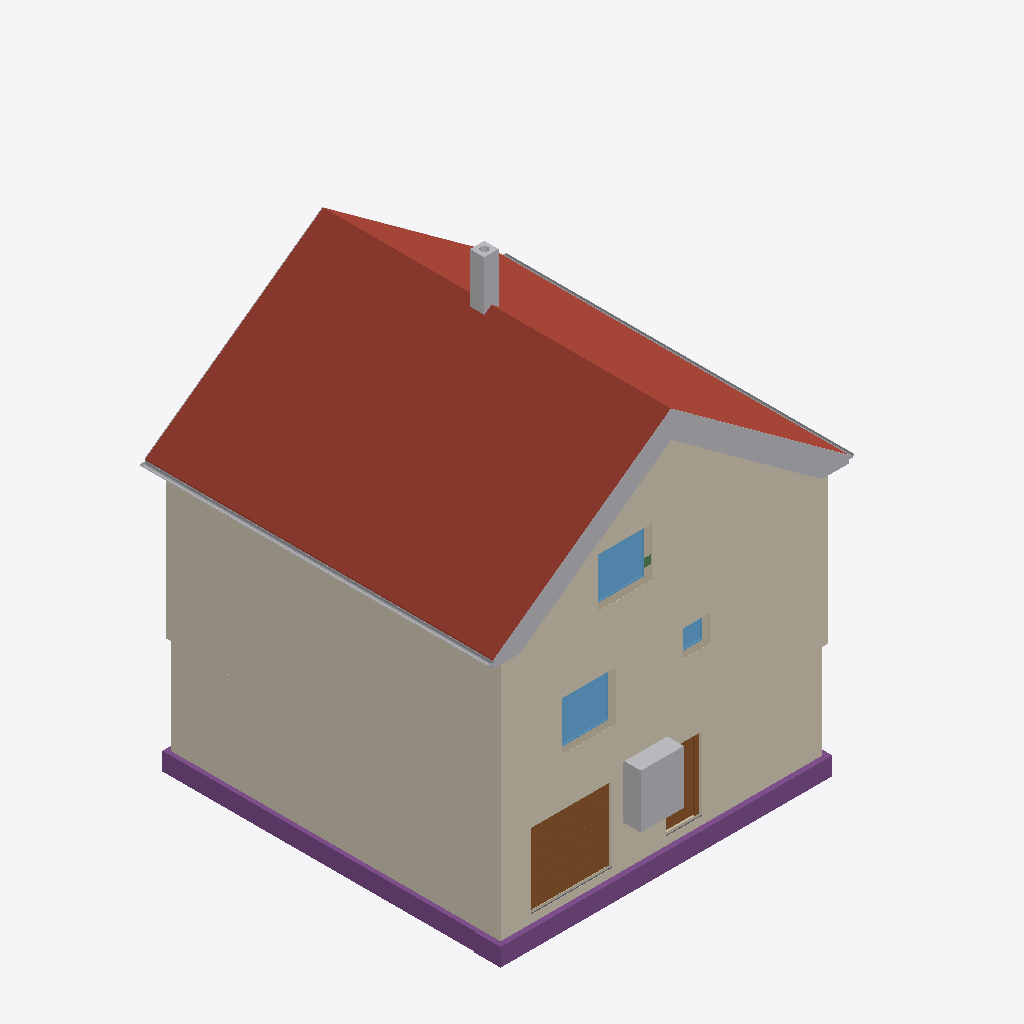
Isometric view of an IFC building model (IFC-SPF (STEP), schema IFC4, length unit metre), seen from the south-west, elements coloured by IFC class: 17 other elements (light grey), 4 coverings (cream), 3 footings (purple), 3 windows (light blue), 3 walls (beige), 2 roofs (red-brown), 2 doors (brown), 1 slab (grey), 1 beam (green).
Extent 10.8 m × 10.0 m × 12.5 m (x, y, z). Storeys (16): Foundation at -3.23 m; Basement at -2.58 m; Basement ceiling at -0.21 m; Ground floor at 0.00 m; Facades at 0.00 m; Rainwater drainage at 0.00 m; Ceiling at 2.77 m; Upper floor at 2.98 m; Roof - Thermal insulation under rafters at 2.98 m; Roof - Vapour barrier at 2.98 m; Roof - Gypsum plasterboard at 2.98 m; Roof - MDF at 2.98 m; Roof - Roofing underlay at 2.98 m; Roof - Counter-battens at 2.98 m; Roof - Tile battens at 2.98 m; Roof - Roof tiles at 2.98 m. Elements (331): 149 IfcBeam, 54 IfcSlab, 32 IfcWall, 22 IfcBuildingElementProxy, 16 IfcFurniture, 11 IfcDoor, 9 IfcFooting, 8 IfcCovering, 7 IfcWindow, 5 IfcRailing, 5 IfcSanitaryTerminal, 5 IfcUnitaryEquipment.

HEADER;
FILE_DESCRIPTION(('ViewDefinition[DesignTransferView]'),'2;1');
FILE_NAME('/dev/null','2026-11-17T08:16:49+01:00',(''),(''),'IfcOpenShell 0.8.5','IfcOpenShell 0.8.5','Nobody');
FILE_SCHEMA(('IFC4'));
ENDSEC;
DATA;
#1=IFCPROJECT('057cSBMxf6j9a963ZAF_MJ',$,'House 2',$,$,$,$,(#10,#15),#5);
#19=IFCSITE('1MHVmIrXD3euSoC0CmPMTE',$,'Site',$,$,#27,$,$,$,$,$,$,$,$);
#20=IFCBUILDING('0wjli9CAD6mP0Ki9RAfS3M',$,'House 2',$,$,#32,$,$,$,$,$,$);
#33=IFCBUILDINGSTOREY('0j70o2QDfA6vXtTR02wtiV',$,'Foundation',$,$,#39,$,$,$,-3.23);
#40=IFCBUILDINGSTOREY('0pCPchfbP5weREjUSjqYIB',$,'Basement',$,$,#45,$,$,$,-2.58);
#46=IFCBUILDINGSTOREY('0id$638qP0ceeyu66qBXlC',$,'Basement ceiling',$,$,#51,$,$,$,-0.21);
#52=IFCBUILDINGSTOREY('3pSCX3fvLCewWIprUtk1SS',$,'Ground floor',$,$,#57,$,$,$,0.0);
#58=IFCBUILDINGSTOREY('3uz6LV93vE9Ok2EJpe$I6y',$,'Ceiling',$,$,#63,$,$,$,2.77);
#64=IFCBUILDINGSTOREY('0Nichqe2X3bRyYhiR8uhH$',$,'Upper floor',$,$,#69,$,$,$,2.98);
#26722=IFCBUILDINGSTOREY('2EPdkMgPXE5RzwIrUArVTR',$,'Roof - Thermal insulation under rafters','Visibility container for Thermal insulation under rafters','ROOF_LAYER',#26727,$,$,$,2.98);
#26728=IFCBUILDINGSTOREY('2APntk36DASRCn3EM651Qz',$,'Roof - Vapour barrier','Visibility container for Vapour barrier','ROOF_LAYER',#26733,$,$,$,2.98);
#26734=IFCBUILDINGSTOREY('0br5xT1X505hikvo17kmgB',$,'Roof - Gypsum plasterboard','Visibility container for Gypsum plasterboard','ROOF_LAYER',#26739,$,$,$,2.98);
#26740=IFCBUILDINGSTOREY('2$WFFIqif9wQ9tDu9rbxf1',$,'Roof - MDF','Visibility container for MDF','ROOF_LAYER',#26745,$,$,$,2.98);
#26746=IFCBUILDINGSTOREY('3cvqsuW6f75hzKsUGQRAr3',$,'Roof - Roofing underlay','Visibility container for Roofing underlay','ROOF_LAYER',#26751,$,$,$,2.98);
#26752=IFCBUILDINGSTOREY('3ECnKGa3L5JBeNAnL7R6se',$,'Roof - Counter-battens','Visibility container for Counter-battens','ROOF_LAYER',#26757,$,$,$,2.98);
#26758=IFCBUILDINGSTOREY('1B6Gf6pGb4UBNYf3vvcNcR',$,'Roof - Tile battens','Visibility container for Tile battens','ROOF_LAYER',#26763,$,$,$,2.98);
#26764=IFCBUILDINGSTOREY('2azQKKeBf3rgecoIEES479',$,'Roof - Roof tiles','Visibility container for Roof tiles','ROOF_LAYER',#26769,$,$,$,2.98);
#35826=IFCBUILDINGSTOREY('0LwvMiNDf8hwmAXWUaLHyq',$,'Facades','Visibility container for grey/white facades and timber roof-edge boards','FACADE_LAYER',#35831,$,$,$,0.0);
#35983=IFCBUILDINGSTOREY('3US6GgPHzDZelQi3JXXO2_',$,'Rainwater drainage','Roof gutters without downpipes',$,#35988,$,$,$,0.0);
#27234=IFCSLAB('1T_EAIxr91lQmMipk8az5G',$,'East Roof tiles',$,$,#27299,#27270,$,.ROOF.);
#34826=IFCCOVERING('030aFP6mH4SAMFXnYzFBTN',$,'Street facade - white',$,'FACADE_CLADDING',#35982,#34859,$,.CLADDING.);
#35132=IFCCOVERING('3tKLDsOn99avAXofonED0C',$,'East facade - white',$,'FACADE_CLADDING',#35977,#35165,$,.CLADDING.);
#35096=IFCCOVERING('3zs3bPYzP7gOW8O7AmG8W$',$,'East facade - grey perimeter',$,'FACADE_CLADDING',#35847,#35112,$,.CLADDING.);
#34749=IFCCOVERING('25Ssq6Q6vFRgvjXVnMBgIu',$,'Street facade - grey perimeter',$,'FACADE_CLADDING',#35967,#34765,$,.CLADDING.);
#29459=IFCSLAB('1z7MoX_7D8Je3lx9BzSWm_',$,'West Roof tiles',$,$,#29518,#29495,$,.ROOF.);
#2512=IFCFOOTING('0Dg8nHQ7fDJR4HFz2UiEhS',$,'Strip footing 1',$,$,#2518,#2529,$,.STRIP_FOOTING.);
#2613=IFCFOOTING('0Gj87imWX4ov4FG3TNg4wj',$,'Strip footing 4',$,$,#2618,#2629,$,.STRIP_FOOTING.);
#2347=IFCDOOR('02lgB4CyzA89eJTAK6D87F',$,'Garage sectional door',$,$,#2472,#2430,$,2.1,2.275,.DOOR.,.USERDEFINED.,'SECTIONAL_OVERHEAD');
#2473=IFCFURNITURE('300gJI5H13aerSl3lIyMdq',$,'Tepelné?Čerpadlo',$,'Tepelné?Čerpadlo',#2478,#2485,$,.USERDEFINED.);
#35989=IFCPIPESEGMENT('0Xbubldpf5YA9PPqJ7_0zm',$,'East roof gutter',$,$,#35995,#36021,$,.GUTTER.);
#22603=IFCWINDOW('3tgxdtgAvEWPZ19VKyeOS0',$,'Living room front window',$,$,#22680,#22604,$,1.375,1.5,.WINDOW.,.SINGLE_PANEL.,$);
#3133=IFCWINDOW('142NySny9EgRPHQ6pH_s1i',$,'Pokoj 3 window',$,$,#3210,#3134,$,1.375,1.5,.WINDOW.,.SINGLE_PANEL.,$);
#31400=IFCCHIMNEY('3iFmb3QGT77f1LHjgZ$aBL',$,'Main chimney',$,$,#31405,#31420,$,.NOTDEFINED.);
#36035=IFCPIPESEGMENT('0gSmOm7cLDY8gYcrMq2E4y',$,'West roof gutter',$,$,#36040,#36066,$,.GUTTER.);
#1750=IFCDOOR('2_NB1Gfmb9WusAnn21LJxJ',$,'Basement front door S.05',$,$,#1870,#1761,$,2.0500000000000003,0.9,.DOOR.,.SINGLE_SWING_RIGHT.,$);
#35342=IFCBUILDINGELEMENTPROXY('38QxF7ISTDkQW6FIBM4Vq9',$,'Street east roof-edge siding 3',$,'ROOF_EDGE_CLADDING',#35892,#35358,$,.USERDEFINED.);
#35454=IFCBUILDINGELEMENTPROXY('3r6XwArjLAJgelrqD1r2IN',$,'Street west roof-edge siding 3',$,'ROOF_EDGE_CLADDING',#35942,#35470,$,.USERDEFINED.);
#35432=IFCBUILDINGELEMENTPROXY('21JYGWjvb5kAbo8FB4XEBI',$,'Street west roof-edge siding 2',$,'ROOF_EDGE_CLADDING',#35877,#35448,$,.USERDEFINED.);
#35320=IFCBUILDINGELEMENTPROXY('3oG3l7PbzFswyt2BQZ_Rcb',$,'Street east roof-edge siding 2',$,'ROOF_EDGE_CLADDING',#35862,#35336,$,.USERDEFINED.);
#108=IFCWALL('0Q2muAyer2rgCUC3Ct0UsB',$,'Wall 1',$,$,#119,#130,$,$);
#35295=IFCBUILDINGELEMENTPROXY('1CzKZXsknD$hgrDblrYlB_',$,'Street east roof-edge siding 1',$,'ROOF_EDGE_CLADDING',#35972,#35312,$,.USERDEFINED.);
#35410=IFCBUILDINGELEMENTPROXY('1Bjb_nOD96YOwjByUShAEL',$,'Street west roof-edge siding 1',$,'ROOF_EDGE_CLADDING',#35867,#35426,$,.USERDEFINED.);
#35476=IFCBUILDINGELEMENTPROXY('1RXjxBFxb8zh$tS_oMqGRL',$,'Street west roof-edge siding 4',$,'ROOF_EDGE_CLADDING',#35912,#35492,$,.USERDEFINED.);
#1307=IFCWALL('1bbfQWaCv9cwrlsjxiNJ1h',$,'Basement - Wall 1',$,$,#1318,#1329,$,$);
#35386=IFCBUILDINGELEMENTPROXY('05DWtVCbXDNfM8GeciFHb2',$,'Street east red roof-edge trim',$,'ROOF_EDGE_CLADDING',#35872,#35402,$,.USERDEFINED.);
#35364=IFCBUILDINGELEMENTPROXY('2tYLfmaarA1RLdO9_rrkm0',$,'Street east roof-edge siding 4',$,'ROOF_EDGE_CLADDING',#35887,#35380,$,.USERDEFINED.);
#22232=IFCWALL('0TiK5$IUHD5g6kK5IDtH14',$,'Upper front wall',$,$,#22242,#22277,$,$);
#35498=IFCBUILDINGELEMENTPROXY('3JFYHos5TAvxz8jZ08APYW',$,'Street west red roof-edge trim',$,'ROOF_EDGE_CLADDING',#35882,#35514,$,.USERDEFINED.);
#2580=IFCFOOTING('3NKYhLdWrA$PLxryKGOoPR',$,'Strip footing 3',$,$,#2585,#2596,$,.STRIP_FOOTING.);
#3229=IFCWINDOW('2Uxtwlv4D7qv2ldI7f8160',$,'Koupelna window',$,$,#3306,#3230,$,0.75,0.75,.WINDOW.,.SINGLE_PANEL.,$);
#35740=IFCBUILDINGELEMENTPROXY('2EHCtj_rf9TB_zmXNkSeRr',$,'East eave siding',$,'ROOF_EDGE_CLADDING',#35927,#35778,$,.USERDEFINED.);
#35608=IFCBUILDINGELEMENTPROXY('3Fk8FD359DOQEzOkEAs6vi',$,'Garden east red roof-edge trim',$,'ROOF_EDGE_CLADDING',#35932,#35624,$,.USERDEFINED.);
#1558=IFCSLAB('2MZGq5aHLCtQbwvEeNeP1u',$,'Foundation base plate',$,$,#1563,#1570,$,.BASESLAB.);
#33753=IFCBEAM('1K4x1Gxur1rBdHDP_fzvYA',$,'Ring beam 2',$,'Ring beam',#33758,#33767,$,.BEAM.);
#35718=IFCBUILDINGELEMENTPROXY('0PpB6KUM1BpghwUuW99RYN',$,'Garden west red roof-edge trim',$,'ROOF_EDGE_CLADDING',#35957,#35734,$,.USERDEFINED.);
ENDSEC;
